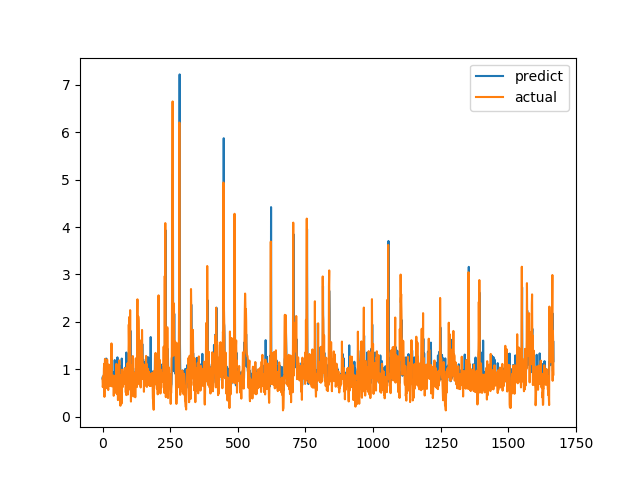

Data behind this chart, as committed beside it:
predict, actual
0.8042, 0.7893
0.8437, 0.6238
0.7809, 0.6915
0.7036, 0.8558
0.7801, 0.7094
0.8898, 1.015
0.8933, 1.116
0.98, 0.4183
0.8509, 1.002
0.7757, 1.219
1.091, 1.143
1.22, 0.6528
0.9607, 0.6747
0.8234, 0.601
1.226, 0.6695
0.8677, 0.6538
0.8176, 0.7814
0.8398, 1.206
0.9677, 0.8469
0.9286, 0.8286
0.8688, 0.6482
0.8253, 0.5624
0.7699, 0.7183
0.9607, 1.1
0.9378, 0.9542
0.9343, 0.729
0.8214, 0.6694
0.7048, 0.8631
1.017, 0.6465
0.9083, 0.8223
0.8792, 0.9236
0.9512, 0.8301
1.23, 1.067
1.084, 1.546
1.204, 0.6827
0.8552, 0.6386
0.7933, 0.6464
0.7311, 0.6881
0.7664, 0.7274
0.9408, 0.65
0.7862, 0.8694
0.9119, 0.4409
0.7931, 0.4519
0.6223, 0.7575
0.8095, 0.4952
1.195, 0.6851
0.9122, 0.7244
0.9643, 0.8654
0.9087, 0.74
0.8059, 0.8071
0.845, 0.8204
1.036, 1.114
0.9686, 1.109
1.03, 0.4751
0.8669, 1.039
1.252, 0.9458
0.9031, 0.7878
1.102, 0.3505
0.758, 0.9368
1.076, 0.9868
... 1,608 more rows
